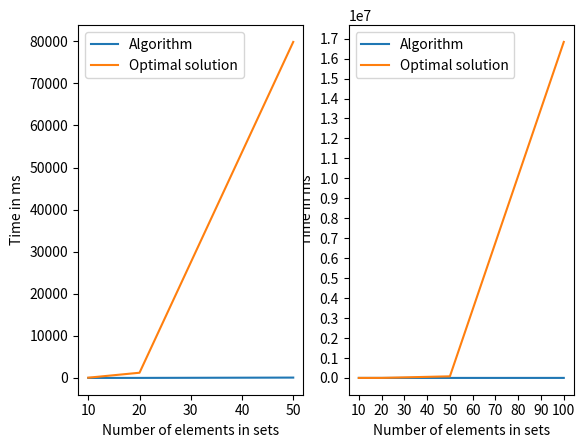

Generate this figure with matplotlib:
import matplotlib.pyplot as plt
import numpy as np

#plot 1:
algo_points_x = np.array([10, 20, 50, 100])
algo_points_y = np.array([3.5, 8.5, 82, 824])

plt.subplot(1, 2, 2)
plt.plot(algo_points_x, algo_points_y)

rounding_points_x = np.array([10, 20, 50, 100])
rounding_points_y = np.array([59.17, 1235.47, 79859.04, 16835609.43])

plt.subplot(1, 2, 2)
plt.plot(rounding_points_x, rounding_points_y)
plt.yticks(np.arange(0, 17000001, 1000000))
plt.xticks(np.arange(10, 101, 10))

plt.xlabel('Number of elements in sets')
plt.ylabel('Time in ms')
plt.legend(['Algorithm', 'Optimal solution'])

#plot 2:
algo_points_x = np.array([10, 20, 50])
algo_points_y = np.array([3.5, 8.5, 82])

plt.subplot(1, 2, 1)
plt.plot(algo_points_x,algo_points_y)

rounding_points_x = np.array([10, 20, 50])
rounding_points_y = np.array([59.17, 1235.47, 79859.04])

plt.subplot(1, 2, 1)
plt.plot(rounding_points_x, rounding_points_y)
plt.yticks(np.arange(0, 80001, 10000))
plt.xticks(np.arange(10, 51, 10))

plt.xlabel('Number of elements in sets')
plt.ylabel('Time in ms')
plt.legend(['Algorithm', 'Optimal solution'])

plt.show()